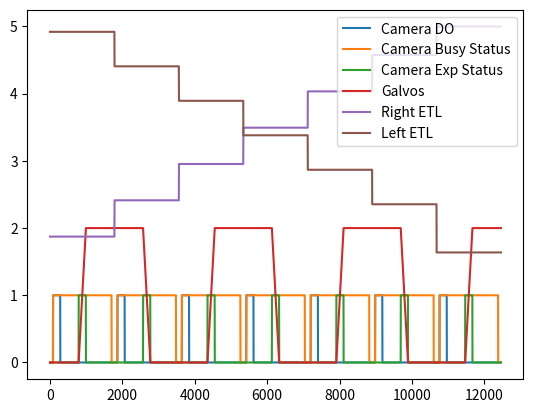

Source code (Python):
import matplotlib.pyplot as plt
import numpy as np

parameters = dict()
parameters["samplerate"]=40000          # In samples/seconds
parameters["sweeptime"]=0.4             # In seconds
parameters["galvo_l_frequency"]=100     # In Hertz
parameters["galvo_l_amplitude"]=2       # In Volts
parameters["galvo_l_offset"]=0          # In Volts
parameters["galvo_r_frequency"]=100     # In Hertz
parameters["galvo_r_amplitude"]=2       # In Volts
parameters["galvo_r_offset"]=0          # In Volts
parameters["etl_l_amplitude"]=2         # In Volts
parameters["etl_l_offset"]=0            # In Volts
parameters["etl_r_amplitude"]=2         # In Volts
parameters["etl_r_offset"]=0            # In Volts
parameters["laser_l_voltage"]=0.905     # In Volts
parameters["laser_r_voltage"]=0.935     # In Volts
parameters["columns"] = 2560            # In pixels
parameters["rows"] = 2160               # In pixels 
parameters["etl_step"] =  400            # In pixels
parameters["camera_delay"] = 10         # In %
parameters["min_t_delay"] = 0.0354404   # In seconds
parameters["t_start_exp"] = 0.017712    # In seconds




'''FUNCTIONS'''

def camera_busy_status(samples_per_half_period, t_start_exp, samplerate, samples_per_half_delay, number_of_samples, number_of_steps, samples_per_step, min_samples_per_delay):
    '''Digital signal. High signal indicates when the camera is busy for frame 
       acquisition. Each pulse is for the acquisition of one frame only.'''
    samples_per_exposition = samples_per_half_period
    samples_before_exposition = np.round(t_start_exp*samplerate)             #Round, ceil or floor?
    samples_per_high_level = samples_per_exposition + min_samples_per_delay
    samples_before_high_level = samples_per_half_delay-samples_before_exposition             
    high_level_vector = np.full(int(samples_per_high_level), True)
    
    array = np.full(int(number_of_samples), False)
    
    for i in range(int(number_of_steps)):
        if i == int(number_of_steps-1): #Last loop
            samples_left = number_of_samples-(samples_before_high_level+i*samples_per_step)
            
            if samples_left < (min_samples_per_delay+samples_per_half_period):
                pass  #No enough samples for another acquisition, we pass
            else:
                array[int(samples_before_high_level+i*samples_per_step):int(samples_before_high_level+i*samples_per_step+samples_per_high_level)]=high_level_vector
        else:
            array[int(samples_before_high_level+i*samples_per_step):int(samples_before_high_level+i*samples_per_step+samples_per_high_level)]=high_level_vector
    
    return np.array(array)
    
    


def camera_digital_output_signal(samples_per_half_period, t_start_exp, samplerate, samples_per_half_delay, number_of_samples, number_of_steps, samples_per_step, min_samples_per_delay):
    '''Set the high level time interval (samples), i.e. the time when the camera 
       exposure is on, each time the galvos are in motion. The waveform is 
       coded by taking into account the mechanism of frame acquisition by the CMOS
       PCO edge 5.5m camera of the light-sheet in external exposure control mode 
       (the camera trigger mode chosen to operate the microscope). See the 
       camera documentation for more infos.'''
    
    samples_per_exposition = samples_per_half_period
    samples_before_exposition = np.round(t_start_exp*samplerate)             #Round, ceil or floor?
    samples_before_high_level = samples_per_half_delay-samples_before_exposition             
    high_level_vector = np.full(int(samples_per_exposition), True)
    
    array = np.full(int(number_of_samples), False)
    
    for i in range(int(number_of_steps)):
        if i == int(number_of_steps-1): #Last loop
            samples_left = number_of_samples-(samples_before_high_level+i*samples_per_step)
            
            if samples_left < (min_samples_per_delay+samples_per_half_period):
                pass  #No enough samples for another acquisition, we pass
            else:
                array[int(samples_before_high_level+i*samples_per_step):int(samples_before_high_level+i*samples_per_step+samples_per_exposition)]=high_level_vector
        else:
            array[int(samples_before_high_level+i*samples_per_step):int(samples_before_high_level+i*samples_per_step+samples_per_exposition)]=high_level_vector
    
    return np.array(array)


def camera_exposure_status(samples_per_half_period,samples_per_half_delay,number_of_samples, number_of_steps, samples_per_step, t_start_exp,samplerate):
    '''Digital signal. High signal indicates the camera exposition'''
    samples_before_exposition = np.round(t_start_exp*samplerate)
    samples_per_exposition = samples_per_half_period           
    high_level_vector = np.full(int(samples_per_exposition), True)
    
    array = np.full(int(number_of_samples), False)
    
    for i in range(int(number_of_steps)):
        if i == int(number_of_steps-1): #Last loop
            samples_left = number_of_samples-(samples_per_half_delay+i*samples_per_step-samples_before_exposition) #samples_before_exposition takes into account the beginning of the camera cycle starting before the rising vector
            if samples_left < (min_samples_per_delay+samples_per_half_period): #We stay low, not enough samples to make a scan
                pass #There is not enough samples to make a scan, we pass
            else:
                array[int(samples_per_half_delay+i*samples_per_step):int(samples_per_half_delay+i*samples_per_step+samples_per_exposition)] = high_level_vector
                
        else: 
            array[int(samples_per_half_delay+i*samples_per_step):int(samples_per_half_delay+i*samples_per_step+samples_per_exposition)] = high_level_vector
            
    return np.array(array)


def etl_stairs(amplitude, number_of_steps, number_of_samples, samples_per_step, offset, direction):
    '''Step function. The stairs are defined to be upwards or downwards depending 
       on the ETL.
    
       Later, stepAmplitude will be define by the ETL focus position as a function of the voltage applied
       Each ETL may have a different relation to the voltage applied'''
    if number_of_steps !=1:
        #step_column = 2560/(number_of_steps-1) ###
        step_column=400
    
        print('Step column: ' + str(step_column)) #debugging
        
        array = np.zeros((int(number_of_samples)))
        
        for i in range(int(number_of_steps)):
            if direction == 'UP': ###DOWN
                #print('left')
                if i == int(number_of_steps-1): #Last loop, deals with a shorter step (in case ETL step is not a multiple of the number of columns)
                    column_value = 2559*np.ones(int(samples_per_step))###
                else:
                    column_value = i*step_column*np.ones(int(samples_per_step))###
                step_value = -0.001282893174259485 * column_value + 4.920315064788371###
        
            if direction == 'DOWN': ###UP
                #print('right')
                if i == int(number_of_steps-1): #Last loop, deals with a shorter step (in case ETL step is not a multiple of the number of columns)
                    column_value = 2559*np.ones(int(samples_per_step))###
                else:
                    column_value = i*step_column*np.ones(int(samples_per_step))###
                step_value = 0.0013507132995247916 * column_value + 1.8730880902476752###
        
            #print('column_value:'+ str(column_value))#debugging
            step_value = np.where(step_value > 5, 5, step_value)
            step_value = np.where(step_value < 0, 0, step_value)
            #print('step_value:'+str(step_value))#debugging
            array[i*int(samples_per_step):i*int(samples_per_step)+int(samples_per_step)] = step_value
        
        array = array+offset
    
    else:
        array = amplitude*np.ones((int(number_of_samples)))+offset
    
    return np.array(array)



def galvo_trapeze(amplitude, samples_per_half_period, samples_per_delay, number_of_samples, number_of_steps, samples_per_step, samples_per_half_delay, min_samples_per_delay, t_start_exp, samplerate, offset):
    '''Trapeze waveform for the galvos. Camera acquires frames only when the 
       galvos are in motion, i.e. when they are scanning.'''
    
    samples_before_exposition = np.round(t_start_exp*samplerate)
    
    if amplitude !=0:
        step_amplitude = amplitude/(samples_per_half_period-1)
        rise_vector = np.arange(0,amplitude+step_amplitude,step_amplitude)
        fall_vector = np.arange(amplitude, 0-step_amplitude, -step_amplitude)
        amplitude_vector = amplitude*np.ones((int(samples_per_delay)))
        
        array = np.zeros((int(number_of_samples)))
        
        for i in range(int(number_of_steps)):
            
            if i%2==0:   #Even step number, ramp rising
                if i == int(number_of_steps-1):  #Last iteration, deals with a shorter step (in case ETL step is not a multiple of the number of columns)
                    samples_left = number_of_samples-(samples_per_half_delay+i*samples_per_step-samples_before_exposition) #samples_before_exposition takes into account the beginning of the camera cycle starting before the rising vector
                    if samples_left < (min_samples_per_delay+samples_per_half_period): #We stay low, not enough samples to make a scan
                        pass #There is not enough samples to make a scan, we pass
                    else:
                        samples_left -= samples_before_exposition  #Retrieves samples_before_exposition for proper calculations in the galvo cycle
                        samples_high = samples_left-samples_per_half_period
                        amplitude_vector = amplitude*np.ones((int(samples_high)))
                        array[int(samples_per_half_delay+i*samples_per_step):int(samples_per_half_delay+i*samples_per_step+len(rise_vector))]=rise_vector
                        array[int(samples_per_half_delay+i*samples_per_step+samples_per_half_period):int(samples_per_half_delay+i*samples_per_step+samples_per_half_period+samples_high)]=amplitude_vector
                else: 
                    #array[int(samplesPerHalfDelay+i*samplesPerStep):int(samplesPerHalfDelay+i*samplesPerStep+samplesPerHalfPeriod)]=riseVector    #Rising ramp
                    array[int(samples_per_half_delay+i*samples_per_step):int(samples_per_half_delay+i*samples_per_step+len(rise_vector))]=rise_vector
                    array[int(samples_per_half_delay+i*samples_per_step+samples_per_half_period):int(samples_per_half_delay+i*samples_per_step+samples_per_half_period+samples_per_delay)]=amplitude_vector  #Plateau
                
            else:     #Odd step number, ramp falling
                if i == int(number_of_steps-1):  #Last iteration, deals with a shorter step (in case ETL step is not a multiple of the number of columns)
                    samples_left = number_of_samples-(samples_per_half_delay+i*samples_per_step-samples_before_exposition) #samples_before_exposition takes into account the beginning of the camera cycle starting before the falling vector

                    if samples_left < (min_samples_per_delay+samples_per_half_period): #We stay high, not enough samples to make a scan 
                        samples_left -= samples_before_exposition #Retrieves samples_before_exposition for proper calculations in the galvo cycle 
                        amplitude_vector = amplitude*np.ones((int(samples_left)))
                        array[int(samples_per_half_delay+i*samples_per_step):int(samples_per_half_delay+i*samples_per_step+samples_left)]=amplitude_vector
                    else:
                        array[int(samples_per_half_delay+i*samples_per_step):int(samples_per_half_delay+i*samples_per_step+len(fall_vector))]=fall_vector
                
                else:        
                    #array[int(samplesPerHalfDelay+i*samplesPerStep):int(samplesPerHalfDelay+i*samplesPerStep+samplesPerHalfPeriod)]=fallVector    #Falling ramp
                    array[int(samples_per_half_delay+i*samples_per_step):int(samples_per_half_delay+i*samples_per_step+len(fall_vector))]=fall_vector
        
        array = array + offset
    else:
        array = np.zeros((int(number_of_samples))) + offset  
    
    return np.array(array)





'''MAIN'''


'''Initializing'''
t_half_period = 0.5*(1/parameters["galvo_l_frequency"])     #It is our exposure time (is in the range of the camera)
samples_per_half_period = np.ceil(t_half_period*parameters["samplerate"])

min_samples_per_delay = np.ceil(parameters["min_t_delay"]*parameters["samplerate"])

min_samples_per_step = min_samples_per_delay +  samples_per_half_period

rest_samples_added = np.ceil(min_samples_per_step*parameters["camera_delay"]/100)  #Samples added to allow down time for the camera
samples_per_step = min_samples_per_step + rest_samples_added

samples_per_delay = samples_per_step-samples_per_half_period

samples_per_half_delay = np.floor(samples_per_delay/2)

number_of_steps = np.ceil(parameters["columns"]/parameters["etl_step"])

number_of_samples = number_of_steps*samples_per_step

sweeptime = number_of_samples/parameters["samplerate"]

samples = int(number_of_samples)




'''Generating waveforms'''
camera_waveform = camera_digital_output_signal(samples_per_half_period = samples_per_half_period, 
                                                    t_start_exp = parameters["t_start_exp"], 
                                                    samplerate = parameters["samplerate"], 
                                                    samples_per_half_delay = samples_per_half_delay, 
                                                    number_of_samples = number_of_samples, 
                                                    number_of_steps = number_of_steps,
                                                    min_samples_per_delay = min_samples_per_delay, 
                                                    samples_per_step = samples_per_step)

etl_l_waveform = etl_stairs(amplitude = parameters["etl_l_amplitude"], 
                                             number_of_steps = number_of_steps, 
                                             number_of_samples = number_of_samples, 
                                             samples_per_step = samples_per_step, 
                                             offset = parameters["etl_l_offset"], 
                                             direction = 'UP')

etl_r_waveform = etl_stairs(amplitude = parameters["etl_r_amplitude"], 
                                             number_of_steps = number_of_steps, 
                                             number_of_samples = number_of_samples, 
                                             samples_per_step = samples_per_step, 
                                             offset = parameters["etl_r_offset"], 
                                             direction = 'DOWN')

galvo_waveform = galvo_trapeze(amplitude = parameters["galvo_l_amplitude"], 
                                                  samples_per_half_period = samples_per_half_period, 
                                                  samples_per_delay = samples_per_delay, 
                                                  number_of_samples = number_of_samples, 
                                                  number_of_steps = number_of_steps, 
                                                  samples_per_step = samples_per_step, 
                                                  samples_per_half_delay = samples_per_half_delay,
                                                  min_samples_per_delay = min_samples_per_delay,
                                                  t_start_exp = parameters["t_start_exp"], 
                                                  samplerate = parameters["samplerate"],
                                                  offset = parameters["galvo_l_offset"])

camera_exposure_status_waveform = camera_exposure_status(samples_per_half_period = samples_per_half_period, 
                                                         samples_per_half_delay = samples_per_half_delay, 
                                                         number_of_samples = number_of_samples, 
                                                         number_of_steps = number_of_steps, 
                                                         samples_per_step = samples_per_step, 
                                                         t_start_exp = parameters["t_start_exp"], 
                                                         samplerate = parameters["samplerate"])

camera_busy_status_waveform = camera_busy_status(samples_per_half_period = samples_per_half_period, 
                                                 t_start_exp = parameters["t_start_exp"], 
                                                 samplerate = parameters["samplerate"], 
                                                 samples_per_half_delay = samples_per_half_delay, 
                                                 number_of_samples = number_of_samples, 
                                                 number_of_steps = number_of_steps, 
                                                 samples_per_step = samples_per_step, 
                                                 min_samples_per_delay = min_samples_per_delay)

array = np.arange(int(number_of_samples))
print('Waveforms length should be: {} samples'.format(len(array)))
print('Camera waveform length: {} samples'.format(len(camera_waveform)))
print('Galvo waveform length: {} samples'.format(len(galvo_waveform)))
print('Right ETL waveform length: {} samples'.format(len(etl_r_waveform)))
print('Left ETL waveform length: {} samples'.format(len(etl_l_waveform)))
print('Camera exposure status waveform length: {} samples'.format(len(camera_exposure_status_waveform)))
print('Camera busy status waveform length: {} samples \n'.format(len(camera_busy_status_waveform)))

print('sweeptime: {} s'.format(sweeptime))




'''Waveforms display'''
plt.plot(array,camera_waveform, label = 'Camera DO')
plt.plot(array,camera_busy_status_waveform, label = 'Camera Busy Status')
plt.plot(array,camera_exposure_status_waveform, label = 'Camera Exp Status')
plt.plot(array,galvo_waveform, label = 'Galvos')
plt.plot(array,etl_r_waveform, label = 'Right ETL')
plt.plot(array,etl_l_waveform, label = 'Left ETL')

plt.legend(loc = 'upper right')
plt.show()


